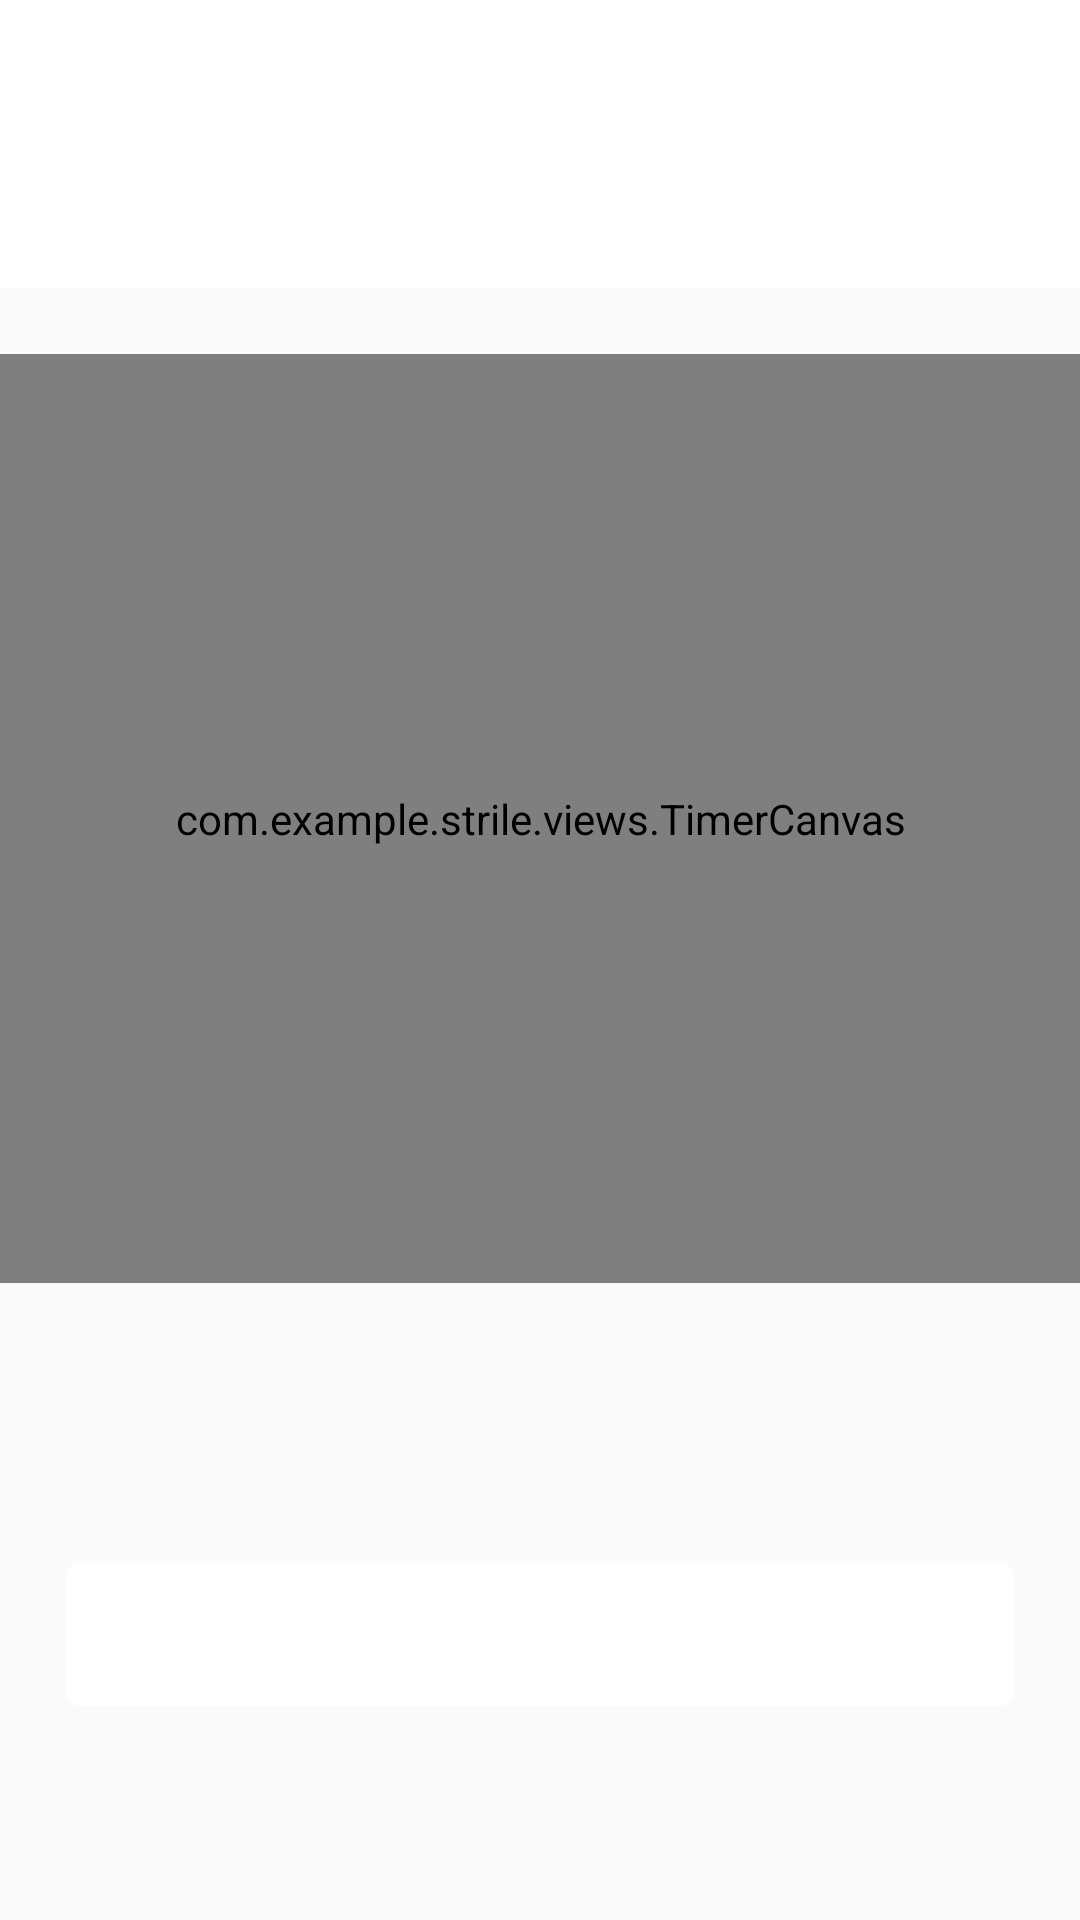

Reconstruct the res/layout file that produces this screen, plus the resources it refers to.
<!-- AndroidManifest.xml: application theme AppTheme -->
<!-- res/layout/fragment_timer.xml -->
<?xml version="1.0" encoding="utf-8"?>
<androidx.constraintlayout.widget.ConstraintLayout xmlns:android="http://schemas.android.com/apk/res/android"
    xmlns:app="http://schemas.android.com/apk/res-auto"
    xmlns:tools="http://schemas.android.com/tools"
    android:layout_width="match_parent"
    android:layout_height="match_parent"
    android:orientation="vertical"
    tools:context=".fragments.timer.TimerFragment"
    android:background="@color/colorBackground">

    <include layout="@layout/app_bar_layout"/>

    <androidx.constraintlayout.widget.ConstraintLayout
        android:id="@+id/constraint_current_case"
        android:layout_width="match_parent"
        android:layout_height="@dimen/height_app_bar"
        android:background="@color/colorPrimary"
        app:layout_constraintTop_toBottomOf="@+id/appBarLayout">

        <TextView
            android:id="@+id/text_item_title"
            android:layout_width="wrap_content"
            android:layout_height="wrap_content"
            android:layout_marginStart="@dimen/margin_base"
            android:layout_marginEnd="@dimen/margin_base"
            android:textAppearance="@style/TextPrimary"
            app:layout_constraintBottom_toBottomOf="parent"
            app:layout_constraintEnd_toStartOf="@+id/text_info"
            app:layout_constraintHorizontal_bias="0.0"
            app:layout_constraintStart_toStartOf="parent"
            app:layout_constraintTop_toTopOf="parent" />

        <TextView
            android:id="@+id/text_info"
            android:layout_width="wrap_content"
            android:layout_height="wrap_content"
            android:layout_marginEnd="@dimen/margin_base"
            app:layout_constraintBottom_toBottomOf="parent"
            app:layout_constraintEnd_toEndOf="parent"
            app:layout_constraintTop_toTopOf="parent" />

    </androidx.constraintlayout.widget.ConstraintLayout>

    <com.example.strile.views.TimerCanvas
        android:id="@+id/view_canvas"
        android:layout_width="0dp"
        android:layout_height="0dp"
        android:layout_marginTop="@dimen/margin_base"
        app:layout_constraintBottom_toTopOf="@id/text_timer_time"
        app:layout_constraintLeft_toLeftOf="parent"
        app:layout_constraintRight_toRightOf="parent"
        app:layout_constraintTop_toBottomOf="@id/constraint_current_case"/>

    <TextView
        android:id="@+id/text_timer_time"
        android:layout_width="wrap_content"
        android:layout_height="wrap_content"
        android:textAppearance="@style/TextTimer"
        app:layout_constraintBottom_toTopOf="@+id/button_timer_control_primary"
        app:layout_constraintEnd_toEndOf="parent"
        app:layout_constraintStart_toStartOf="parent" />

    <Button
        android:id="@+id/button_timer_control_primary"
        style="@style/Widget.AppCompat.Button.Borderless"
        android:layout_width="0dp"
        android:layout_height="wrap_content"
        android:layout_marginStart="@dimen/margin_base"
        android:layout_marginEnd="@dimen/margin_base"
        android:layout_marginBottom="11dp"
        android:background="@drawable/button_timer_control"
        android:paddingStart="@dimen/padding_horizontal_button_timer_control"
        android:paddingEnd="@dimen/padding_horizontal_button_timer_control"
        android:textAllCaps="true"
        android:textAppearance="@style/TextPrimary"
        android:textColor="@color/colorAccent"
        app:layout_constraintBottom_toTopOf="@id/text_timer_control_secondary"
        app:layout_constraintEnd_toEndOf="parent"
        app:layout_constraintStart_toStartOf="parent" />

    <TextView
        android:id="@+id/text_timer_control_secondary"
        android:layout_width="wrap_content"
        android:layout_height="wrap_content"
        android:layout_marginBottom="@dimen/margin_base"
        android:textAllCaps="true"
        android:textAppearance="@style/TextSecondary"
        android:textColor="@color/colorGray"
        app:layout_constraintBottom_toBottomOf="parent"
        app:layout_constraintEnd_toEndOf="parent"
        app:layout_constraintStart_toStartOf="parent"
        android:paddingBottom="@dimen/margin_base"
        android:paddingStart="@dimen/margin_base"
        android:paddingEnd="@dimen/margin_base"/>

</androidx.constraintlayout.widget.ConstraintLayout>
<!-- res/layout/app_bar_layout.xml (included above) -->
<?xml version="1.0" encoding="utf-8"?>
<com.google.android.material.appbar.AppBarLayout xmlns:android="http://schemas.android.com/apk/res/android"
    xmlns:app="http://schemas.android.com/apk/res-auto"
    android:id="@+id/appBarLayout"
    app:layout_constraintEnd_toEndOf="parent"
    app:layout_constraintStart_toStartOf="parent"
    app:layout_constraintTop_toTopOf="parent"
    android:layout_width="match_parent"
    android:layout_height="@dimen/height_app_bar">

    <androidx.constraintlayout.widget.ConstraintLayout
        android:layout_width="match_parent"
        android:layout_height="match_parent">

        <TextView
            android:id="@+id/text_title"
            app:layout_constraintBottom_toBottomOf="parent"
            app:layout_constraintEnd_toEndOf="parent"
            app:layout_constraintStart_toStartOf="parent"
            app:layout_constraintTop_toTopOf="parent"
            android:layout_width="wrap_content"
            android:layout_height="wrap_content"
            android:layout_gravity="center"
            android:textAppearance="@style/TextTitle" />

        <FrameLayout
            android:id="@+id/special_purpose_button_right"
            app:layout_constraintBottom_toBottomOf="parent"
            app:layout_constraintEnd_toEndOf="parent"
            app:layout_constraintHorizontal_bias="1.0"
            app:layout_constraintStart_toEndOf="@+id/text_title"
            app:layout_constraintTop_toTopOf="parent"
            android:layout_width="wrap_content"
            android:layout_height="match_parent">

            <ImageView
                android:id="@+id/image_special_purpose_button_right"
                android:layout_width="@dimen/size_image_special"
                android:layout_height="@dimen/size_image_special"
                android:layout_gravity="center"
                android:layout_marginStart="@dimen/margin_base"
                android:layout_marginEnd="@dimen/margin_base"
                android:contentDescription="@string/icon"
                app:tint="@color/colorGray" />
        </FrameLayout>


        <FrameLayout
            android:id="@+id/special_purpose_button_left"
            app:layout_constraintBottom_toBottomOf="parent"
            app:layout_constraintEnd_toStartOf="@+id/text_title"
            app:layout_constraintHorizontal_bias="0.0"
            app:layout_constraintStart_toStartOf="parent"
            app:layout_constraintTop_toTopOf="parent"
            android:layout_width="wrap_content"
            android:layout_height="match_parent">

            <ImageView
                android:id="@+id/image_special_purpose_button_left"
                android:layout_width="@dimen/size_image_special"
                android:layout_height="@dimen/size_image_special"
                android:layout_gravity="center"
                android:layout_marginStart="@dimen/margin_base"
                android:layout_marginEnd="@dimen/margin_base"
                android:contentDescription="@string/icon"
                app:tint="@color/colorGray" />
        </FrameLayout>

    </androidx.constraintlayout.widget.ConstraintLayout>

</com.google.android.material.appbar.AppBarLayout>
<!-- resources referenced by this layout -->
<resources>
  <color name="colorAccent">#2979FF</color>
  <color name="colorBackground">#fafafa</color>
  <color name="colorGray">#7F7F7F</color>
  <color name="colorPrimary">#fff</color>
  <dimen name="height_app_bar">48dp</dimen>
  <dimen name="margin_base">22dp</dimen>
  <dimen name="padding_horizontal_button_timer_control">50dp</dimen>
  <dimen name="size_image_special">18dp</dimen>
  <!-- drawable button_timer_control (drawable) -->
  <?xml version="1.0" encoding="utf-8"?>
  <layer-list
      xmlns:android="http://schemas.android.com/apk/res/android"
      xmlns:tools="http://schemas.android.com/tools">
      <item>
          <shape android:shape="rectangle">
              <solid android:color="@color/colorPrimary"/>
              <corners android:radius="@dimen/corners_radius_button"/>
          </shape>
      </item>
      <item>
          <ripple
              android:color="@color/colorAccent"
              tools:targetApi="lollipop">
              <item android:id="@android:id/mask">
                  <shape android:shape="rectangle">
                      <corners android:radius="@dimen/corners_radius_button"/>
                      <stroke android:color="#000" android:width="1dp"/>
                  </shape>
              </item>
          </ripple>
      </item>
  </layer-list>
  <string name="icon" translatable="false">icon</string>
  <style name="TextPrimary" parent="TextAppearance.AppCompat">
          <item name="android:textSize">@dimen/font_size_text_primary</item>
          <item name="android:textColor">@color/colorBlack</item>
      </style>
  <style name="TextSecondary" parent="TextAppearance.AppCompat">
          <item name="android:textSize">@dimen/font_size_text_secondary</item>
          <item name="android:textColor">@color/colorLightGray</item>
      </style>
  <style name="TextTimer" parent="TextAppearance.AppCompat">
          <item name="android:textSize">@dimen/font_size_text_timer</item>
          <item name="android:textColor">@color/colorAccent</item>
      </style>
  <style name="TextTitle" parent="TextAppearance.AppCompat">
          <item name="android:textAllCaps">false</item>
          <item name="android:textSize">@dimen/font_size_text_title</item>
          <item name="android:textColor">@color/colorBlack</item>
      </style>
  <style name="AppTheme" parent="Theme.AppCompat.Light.NoActionBar">
          <item name="colorPrimary">@color/colorPrimary</item>
          <item name="colorPrimaryDark">@color/colorPrimaryDark</item>
          <item name="colorAccent">@color/colorAccent</item>
          <item name="android:windowLightStatusBar">true</item>
      </style>
  <dimen name="corners_radius_button">5dp</dimen>
  <dimen name="font_size_text_primary">16sp</dimen>
  <color name="colorBlack">#333</color>
  <dimen name="font_size_text_secondary">12sp</dimen>
  <color name="colorLightGray">#C8C8C8</color>
  <dimen name="font_size_text_timer">70sp</dimen>
  <dimen name="font_size_text_title">18sp</dimen>
  <color name="colorPrimaryDark">#fff</color>
</resources>
